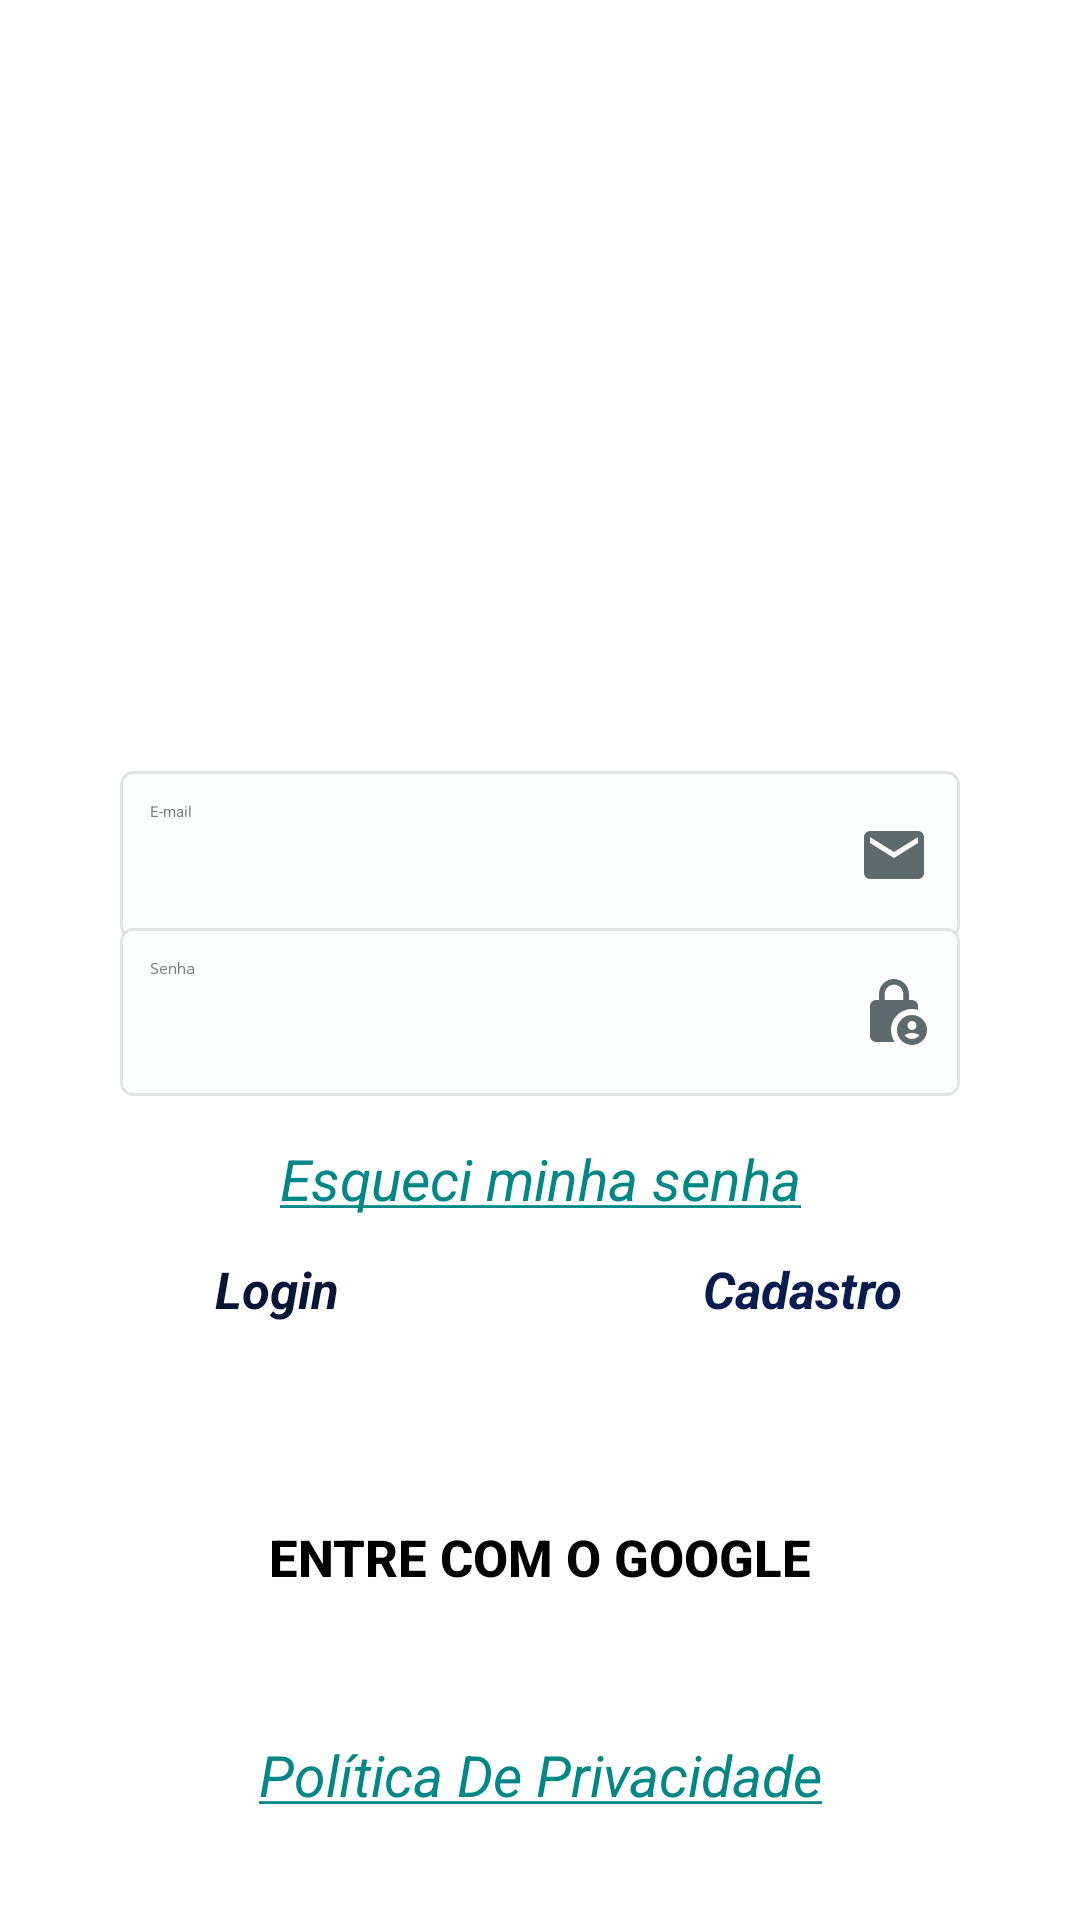

This screen was rendered from an Android layout file. Write that file and the resources it references.
<!-- AndroidManifest.xml: application theme Theme.skateTrade.starting -->
<!-- res/layout/acesso_activity.xml -->
<?xml version="1.0" encoding="utf-8"?>
<androidx.constraintlayout.widget.ConstraintLayout xmlns:android="http://schemas.android.com/apk/res/android"
    xmlns:app="http://schemas.android.com/apk/res-auto"
    xmlns:tools="http://schemas.android.com/tools"
    android:layout_width="match_parent"
    android:layout_height="match_parent"
    android:background="#FFFFFF"
    tools:context="com.droid.app.skaterTrader.activity.AcessoActivity">

    <ImageView
        android:id="@+id/imageView"
        android:layout_width="0dp"
        android:layout_height="200dp"
        android:layout_marginStart="16dp"
        android:layout_marginTop="5dp"
        android:layout_marginEnd="16dp"
        android:elevation="6dp"
        android:adjustViewBounds="true"
        android:src="@drawable/skate_is_life"
        app:layout_constraintEnd_toEndOf="parent"
        app:layout_constraintStart_toStartOf="parent"
        app:layout_constraintTop_toTopOf="parent"
        android:contentDescription="@string/img_inicial_view" />

    <EditText
        android:id="@+id/editNome"
        android:layout_width="0dp"
        android:layout_height="56dp"
        android:layout_marginStart="40dp"
        android:layout_marginTop="4dp"
        android:layout_marginEnd="40dp"
        android:autofillHints=""
        android:background="@drawable/bg_edit_text"
        android:drawableEnd="@drawable/baseline_person_24"
        android:ems="10"
        android:hint="@string/nome"
        android:importantForAutofill="no"
        android:inputType="textPersonName|text|textCapWords"
        android:lines="1"
        android:maxLength="30"
        android:padding="10dp"
        android:singleLine="true"
        android:textColor="@color/dark"
        android:textColorHint="@color/silver"
        android:visibility="gone"
        app:layout_constraintEnd_toEndOf="parent"
        app:layout_constraintHorizontal_bias="0.0"
        app:layout_constraintStart_toStartOf="parent"
        app:layout_constraintTop_toBottomOf="@+id/imageView"
        tools:visibility="visible" />

    <EditText
        android:id="@+id/editEmail"
        android:layout_width="0dp"
        android:layout_height="56dp"
        android:layout_marginStart="40dp"
        android:layout_marginTop="52dp"
        android:layout_marginEnd="40dp"
        android:background="@drawable/bg_edit_text"
        android:drawableEnd="@drawable/baseline_email_24"
        android:ems="10"
        android:hint="@string/emailHint"
        android:textColor="@color/dark"
        android:textColorHint="@color/silver"
        android:inputType="textEmailAddress"
        android:lines="1"
        android:maxLength="30"
        android:padding="10dp"
        android:singleLine="true"
        app:layout_constraintEnd_toEndOf="parent"
        app:layout_constraintHorizontal_bias="1.0"
        app:layout_constraintStart_toStartOf="parent"
        app:layout_constraintTop_toBottomOf="@+id/imageView"
        android:importantForAutofill="no"
        android:autofillHints="" />

    <EditText
        android:id="@+id/editTextPassword"
        android:layout_width="0dp"
        android:layout_height="56dp"
        android:layout_marginStart="40dp"
        android:layout_marginTop="-4dp"
        android:layout_marginEnd="40dp"
        android:background="@drawable/bg_edit_text"
        android:drawableEnd="@drawable/baseline_lock_person_24"
        android:ems="10"
        android:hint="@string/senhaHint"
        android:textColor="@color/dark"
        android:textColorHint="@color/silver"
        android:inputType="textPassword"
        android:maxLength="18"
        android:padding="10dp"
        android:singleLine="true"
        app:layout_constraintEnd_toEndOf="parent"
        app:layout_constraintStart_toStartOf="parent"
        app:layout_constraintTop_toBottomOf="@+id/editEmail"
        android:importantForAutofill="no"
        android:autofillHints="" />

    <TextView
        android:id="@+id/textViewRedefinir"
        android:layout_width="wrap_content"
        android:layout_height="48dp"
        android:layout_marginTop="2dp"
        android:gravity="center"
        android:onClick="btnRedefinirSenha"
        android:text="@string/esqueci_senha"
        android:textColor="@color/teal_700"
        android:textSize="19sp"
        android:textStyle="italic"
        app:layout_constraintBottom_toTopOf="@+id/linearLayout3"
        app:layout_constraintEnd_toEndOf="parent"
        app:layout_constraintStart_toStartOf="parent"
        app:layout_constraintTop_toBottomOf="@+id/editTextPassword" />

    <LinearLayout
        android:id="@+id/linearLayout3"
        android:layout_width="0dp"
        android:layout_height="wrap_content"
        android:layout_marginTop="53dp"
        android:gravity="center"
        android:orientation="horizontal"
        app:layout_constraintEnd_toEndOf="parent"
        app:layout_constraintHorizontal_bias="1.0"
        app:layout_constraintStart_toStartOf="parent"
        app:layout_constraintTop_toBottomOf="@+id/editTextPassword">

        <TextView
            android:id="@+id/textView2"
            android:layout_width="50dp"
            android:layout_height="wrap_content"
            android:layout_marginStart="10dp"
            android:layout_weight="1"
            android:gravity="center"
            android:text="@string/login"
            android:textColor="#081537"
            android:textSize="17sp"
            android:textStyle="bold|italic" />

        <Switch
            android:id="@+id/switch1"
            android:layout_width="48dp"
            android:layout_height="48dp"
            android:layout_marginStart="5dp"
            android:layout_marginEnd="5dp"
            android:contentDescription="@string/selector_acesso"
            android:shadowColor="#5D00BC"
            android:text=""
            android:textColorHighlight="#5d00bc"
            tools:ignore="UseSwitchCompatOrMaterialXml" />

        <TextView
            android:id="@+id/textView"
            android:layout_width="50dp"
            android:layout_height="wrap_content"
            android:layout_marginEnd="10dp"
            android:layout_weight="1"
            android:gravity="center"
            android:text="@string/cadastro"
            android:textColor="#081C50"
            android:textSize="17sp"
            android:textStyle="bold|italic" />
    </LinearLayout>

    <Button
        android:id="@+id/btnAcessar"
        style="@style/Widget.AppCompat.Button.Colored"
        android:layout_width="0dp"
        android:layout_height="48dp"
        android:layout_marginStart="60dp"
        android:layout_marginTop="3dp"
        android:layout_marginEnd="60dp"
        android:background="@drawable/bg_btn"
        android:contentDescription="@string/menu_logar_cadastrar"
        android:drawableEnd="@drawable/as_small"
        android:drawableTint="@color/white"
        android:elevation="4dp"
        android:gravity="center"
        android:paddingStart="65dp"
        android:text="@string/btn_logar"
        android:textColor="#FFFFFF"
        android:textSize="21sp"
        android:textStyle="bold"
        app:layout_constraintEnd_toEndOf="parent"
        app:layout_constraintStart_toStartOf="parent"
        app:layout_constraintTop_toBottomOf="@+id/linearLayout3"
        app:rippleColor="@color/rippleColorBtn"
        tools:iconSize="18sp" />

    <Button
        android:id="@+id/btnGoogle"
        style="@style/Widget.AppCompat.Button.Colored"
        android:layout_width="0dp"
        android:layout_height="48dp"
        android:layout_marginStart="60dp"
        android:layout_marginTop="3dp"
        android:layout_marginEnd="60dp"
        android:background="@drawable/bg_btn_google"
        android:contentDescription="@string/entre_com_google_Btn"
        android:drawableEnd="@drawable/fui_ic_googleg_color_24dp"
        android:elevation="2dp"
        android:text="@string/btn_google"
        android:textColor="@color/black"
        android:textStyle="bold"
        android:theme="@style/botaoGoogle"
        app:layout_constraintEnd_toEndOf="parent"
        app:layout_constraintStart_toStartOf="parent"
        app:layout_constraintTop_toBottomOf="@+id/btnAcessar"
        app:rippleColor="@color/rippleColorBtn"
        tools:ignore="ContentDescription" />

    <Button
        android:id="@+id/buttonLojas"
        style="@style/Widget.AppCompat.Button.Colored"
        android:layout_width="0dp"
        android:layout_height="48dp"
        android:layout_marginStart="60dp"
        android:layout_marginTop="3dp"
        android:layout_marginEnd="60dp"
        android:background="@drawable/bg_btn_google"
        android:contentDescription="@string/cadastre_sua_loja"
        android:drawableEnd="@drawable/baseline_store_24"
        android:drawableTint="@color/black"
        android:elevation="2dp"
        android:visibility="gone"
        android:gravity="center"
        android:onClick="cadastrarLojas"
        android:text="@string/cadastre_sua_loja"
        android:textColor="@color/black"
        android:textStyle="bold"
        android:theme="@style/botaoGoogle"
        app:iconSize="30dp"
        app:layout_constraintEnd_toEndOf="parent"
        app:layout_constraintStart_toStartOf="parent"
        app:layout_constraintTop_toBottomOf="@+id/btnGoogle"
        app:rippleColor="@color/rippleColorBtn" />

    <ProgressBar
        android:id="@+id/progressBar"
        android:layout_width="wrap_content"
        android:layout_height="wrap_content"
        android:layout_marginTop="4dp"
        android:elevation="2dp"
        android:progressTint="#7400A5"
        android:visibility="gone"
        app:layout_constraintEnd_toEndOf="parent"
        app:layout_constraintStart_toStartOf="parent"
        app:layout_constraintTop_toBottomOf="@+id/buttonLojas"
        tools:visibility="visible" />

    <TextView
        android:id="@+id/textViewPoliticas"
        android:layout_width="wrap_content"
        android:layout_height="48dp"
        android:gravity="center"
        android:onClick="politicasPrivacidade"
        android:text="@string/politicasDePrivacidade"
        android:textColor="@color/teal_700"
        android:textSize="19sp"
        android:textStyle="italic"
        app:layout_constraintBottom_toBottomOf="parent"
        app:layout_constraintEnd_toEndOf="parent"
        app:layout_constraintStart_toStartOf="parent"
        app:layout_constraintTop_toBottomOf="@+id/progressBar" />

</androidx.constraintlayout.widget.ConstraintLayout>
<!-- resources referenced by this layout -->
<resources>
  <color name="black">#000000</color>
  <color name="dark">#424141</color>
  <color name="rippleColorBtn">#0097A7</color>
  <color name="silver">#7E7E7E</color>
  <color name="teal_700">#FF018786</color>
  <color name="white">#FFFFFF</color>
  <!-- drawable baseline_person_24 (drawable) -->
  <vector android:height="24dp" android:tint="#5E6A6D"
      android:viewportHeight="24" android:viewportWidth="24"
      android:width="24dp" xmlns:android="http://schemas.android.com/apk/res/android">
      <path android:fillColor="@android:color/white" android:pathData="M12,12c2.21,0 4,-1.79 4,-4s-1.79,-4 -4,-4 -4,1.79 -4,4 1.79,4 4,4zM12,14c-2.67,0 -8,1.34 -8,4v2h16v-2c0,-2.66 -5.33,-4 -8,-4z"/>
  </vector>
  <!-- drawable baseline_store_24 (drawable) -->
  <vector android:height="24dp"
      android:tint="@android:color/white"
      android:viewportHeight="24" android:viewportWidth="24"
      android:width="24dp" xmlns:android="http://schemas.android.com/apk/res/android">
      <path android:fillColor="@android:color/white" android:pathData="M20,4L4,4v2h16L20,4zM21,14v-2l-1,-5L4,7l-1,5v2h1v6h10v-6h4v6h2v-6h1zM12,18L6,18v-4h6v4z"/>
  </vector>
  <!-- drawable bg_edit_text (drawable) -->
  <?xml version="1.0" encoding="utf-8"?>
  <shape xmlns:android="http://schemas.android.com/apk/res/android"
      android:shape="rectangle">
      <solid android:color="@color/colorShapeSolid"/>
  
      <stroke android:width="1dp"
          android:color="@color/colorShapeStroke"/>
  
      <corners android:radius="4dp"/>
  </shape>
  <string name="btn_google">Entre com o google</string>
  <string name="btn_logar">Entrar</string>
  <string name="cadastre_sua_loja">Cadastre sua Loja</string>
  <string name="cadastro">Cadastro</string>
  <string name="emailHint">E-mail</string>
  <string name="entre_com_google_Btn">Entre com o google</string>
  <string name="esqueci_senha"><u>Esqueci minha senha</u></string>
  <string name="img_inicial_view">Imagem inicial</string>
  <string name="login">Login</string>
  <string name="menu_logar_cadastrar">Logar / Cadastrar</string>
  <string name="nome">Seu nome</string>
  <string name="politicasDePrivacidade"><u>Política De Privacidade</u></string>
  <string name="selector_acesso">Seletor de cadastro ou login</string>
  <string name="senhaHint">Senha</string>
  <style name="botaoGoogle" parent="@style/Theme.AppCompat.Light">
          <item name="colorControlHighlight">#FBFFFE</item>
          <item name="android:textSize">17sp</item>
          <item name="rippleColor">@color/rippleColorBtn</item>
          <item name="android:radius">10dp</item>
      </style>
  <style name="Theme.skateTrade.starting" parent="Theme.SplashScreen">
  
          <item name="windowSplashScreenBackground">@color/white</item>
          <item name="windowSplashScreenAnimatedIcon">@drawable/logo_inicial</item>
          
  
          <item name="android:screenOrientation">portrait</item>
  
          <item name="postSplashScreenTheme">@style/Theme.skateTrade</item>
  
      </style>
  <color name="colorShapeSolid">#FBFFFE</color>
  <color name="colorShapeStroke">#CDDCDCDC</color>
  <!-- drawable logo_inicial (mipmap-anydpi-v26) -->
  <?xml version="1.0" encoding="utf-8"?>
  <adaptive-icon xmlns:android="http://schemas.android.com/apk/res/android">
      <background android:drawable="@color/logo_inicial_background"/>
      <foreground android:drawable="@mipmap/logo_inicial_foreground"/>
  </adaptive-icon>
  <color name="logo_inicial_background">#FFFFFF</color>
  <color name="purple_500">#3A8C0E</color>
  <color name="purple_700">#136500</color>
  <color name="teal_200">#1FA230</color>
</resources>
